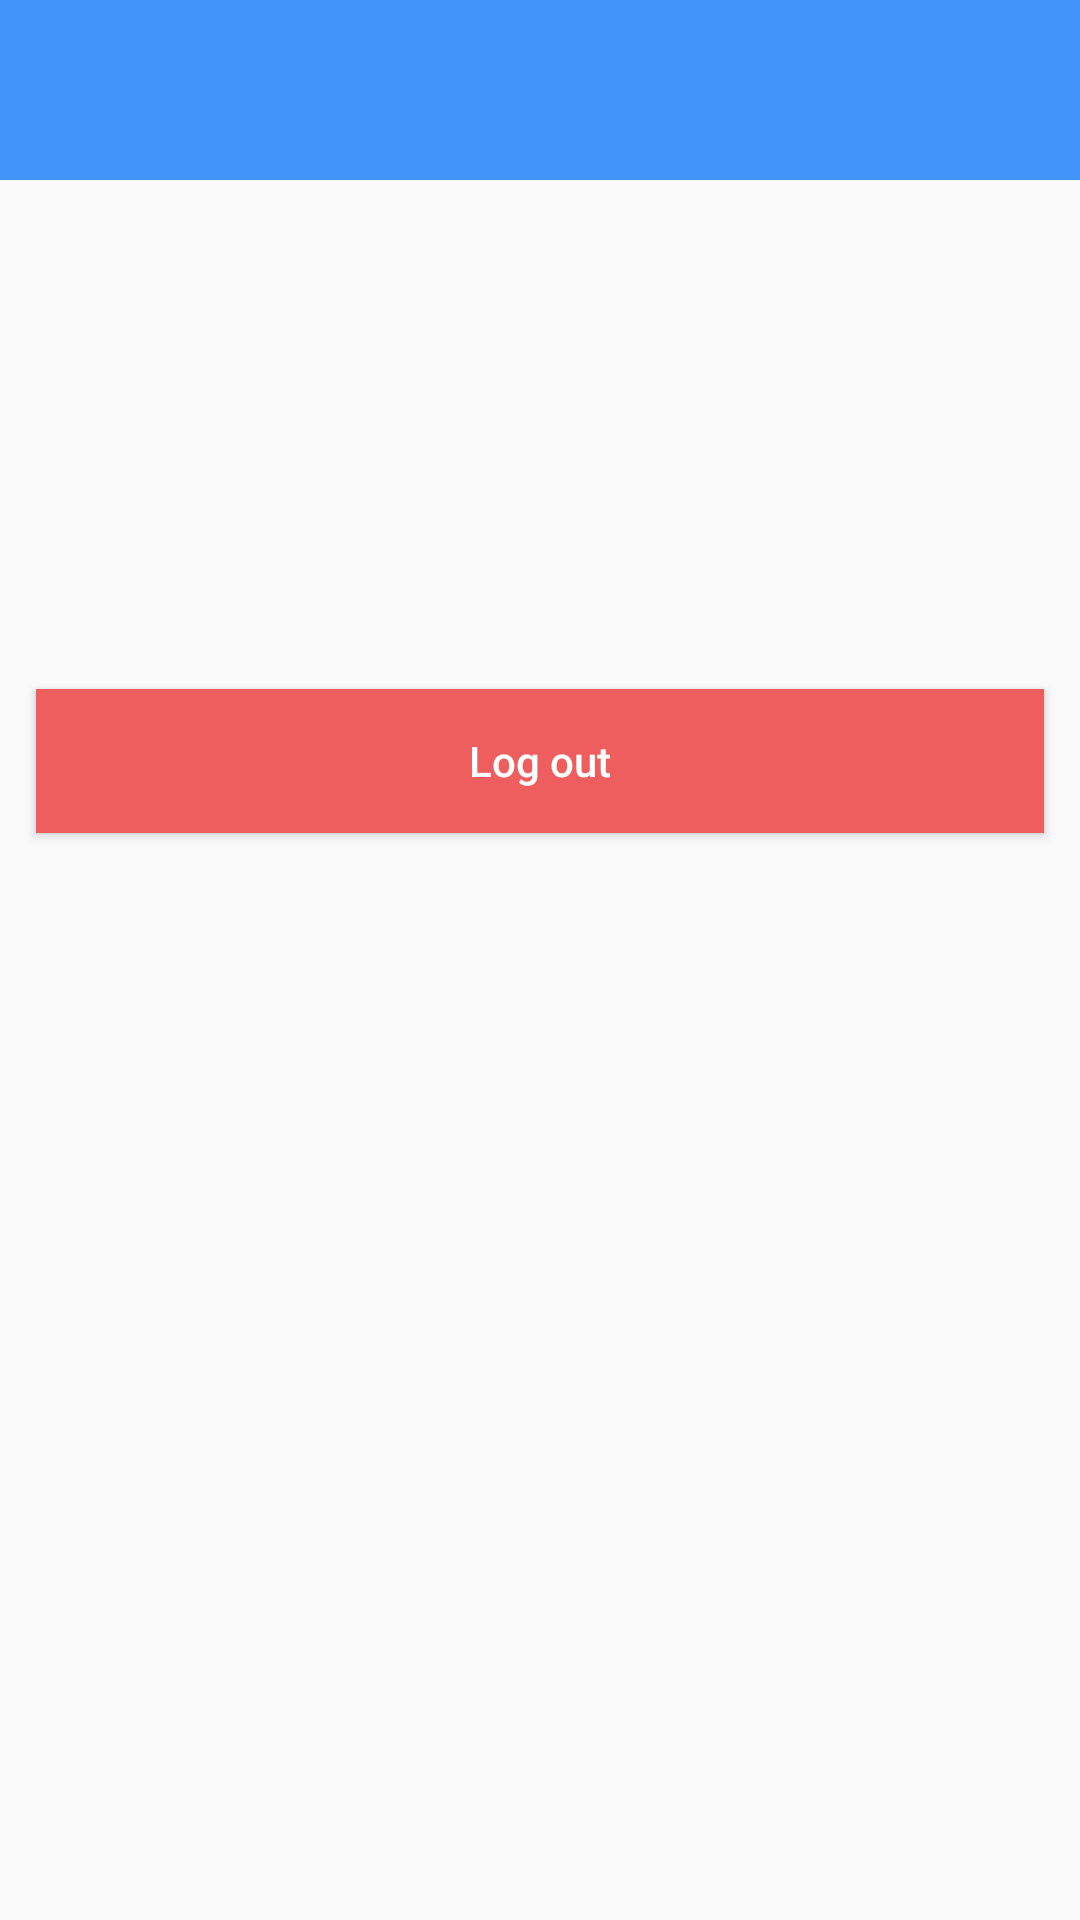

Write the Android layout XML for this screen, with the resource values it uses.
<!-- AndroidManifest.xml: application theme AppTheme -->
<!-- res/layout/fragment_dynamic.xml -->
<?xml version="1.0" encoding="utf-8"?>
<LinearLayout xmlns:android="http://schemas.android.com/apk/res/android"
    android:orientation="vertical" android:layout_width="match_parent"
    android:layout_height="match_parent">

    <include layout="@layout/header"/>
    <ImageView
        android:layout_width="60dp"
        android:layout_height="60dp"
        android:layout_gravity="center_horizontal"
        android:layout_margin="20dp"
        android:scaleType="centerCrop"
        android:src="@drawable/icon_avatar" />

    <TextView
        android:textSize="16sp"
        android:id="@+id/username"
        android:layout_gravity="center_horizontal"
        android:layout_width="wrap_content"
        android:layout_height="wrap_content"/>

    <Button
        android:id="@+id/log_out"
        android:layout_marginStart="12dp"
        android:layout_marginEnd="12dp"
        android:layout_marginTop="48dp"
        android:text="@string/log_out"
        android:textAllCaps="false"
        android:background="#EF5E5E"
        android:textColor="@android:color/white"
        android:layout_width="match_parent"
        android:layout_height="wrap_content"/>

</LinearLayout>
<!-- res/layout/header.xml (included above) -->
<?xml version="1.0" encoding="utf-8"?>
<RelativeLayout xmlns:android="http://schemas.android.com/apk/res/android"
    android:orientation="vertical" android:layout_width="match_parent"
    android:layout_height="60dp"
    android:background="@color/im_blue"
    >

    <ImageView
        android:id="@+id/back"
        android:layout_centerVertical="true"
        android:layout_marginStart="8dp"
        android:src="@drawable/back"
        android:layout_width="30dp"
        android:layout_height="30dp"
        android:visibility="gone"
        />

    <TextView
        android:id="@+id/header_title"
        android:textSize="22sp"
        android:textColor="@android:color/white"
        android:layout_width="wrap_content"
        android:layout_height="wrap_content"
        android:layout_centerInParent="true"
        />

    <ImageView
        android:id="@+id/add"
        android:layout_centerVertical="true"
        android:layout_marginEnd="8dp"
        android:src="@drawable/icon_add"
        android:layout_width="30dp"
        android:layout_height="30dp"
        android:visibility="gone"
        android:layout_alignParentEnd="true"
        />

</RelativeLayout>
<!-- resources referenced by this layout -->
<resources>
  <color name="im_blue">#4194F8</color>
  <!-- drawable icon_add: png bitmap (drawable-v24, 2400 bytes) -->
  <string name="log_out">Log out</string>
  <style name="AppTheme" parent="Theme.AppCompat.Light.NoActionBar">
          
          <item name="colorPrimary">@color/colorPrimary</item>
          <item name="colorPrimaryDark">@color/colorPrimaryDark</item>
          <item name="colorAccent">@color/colorAccent</item>
      </style>
  <color name="colorPrimary">#6200EE</color>
  <color name="colorPrimaryDark">#3700B3</color>
  <color name="colorAccent">#03DAC5</color>
</resources>
